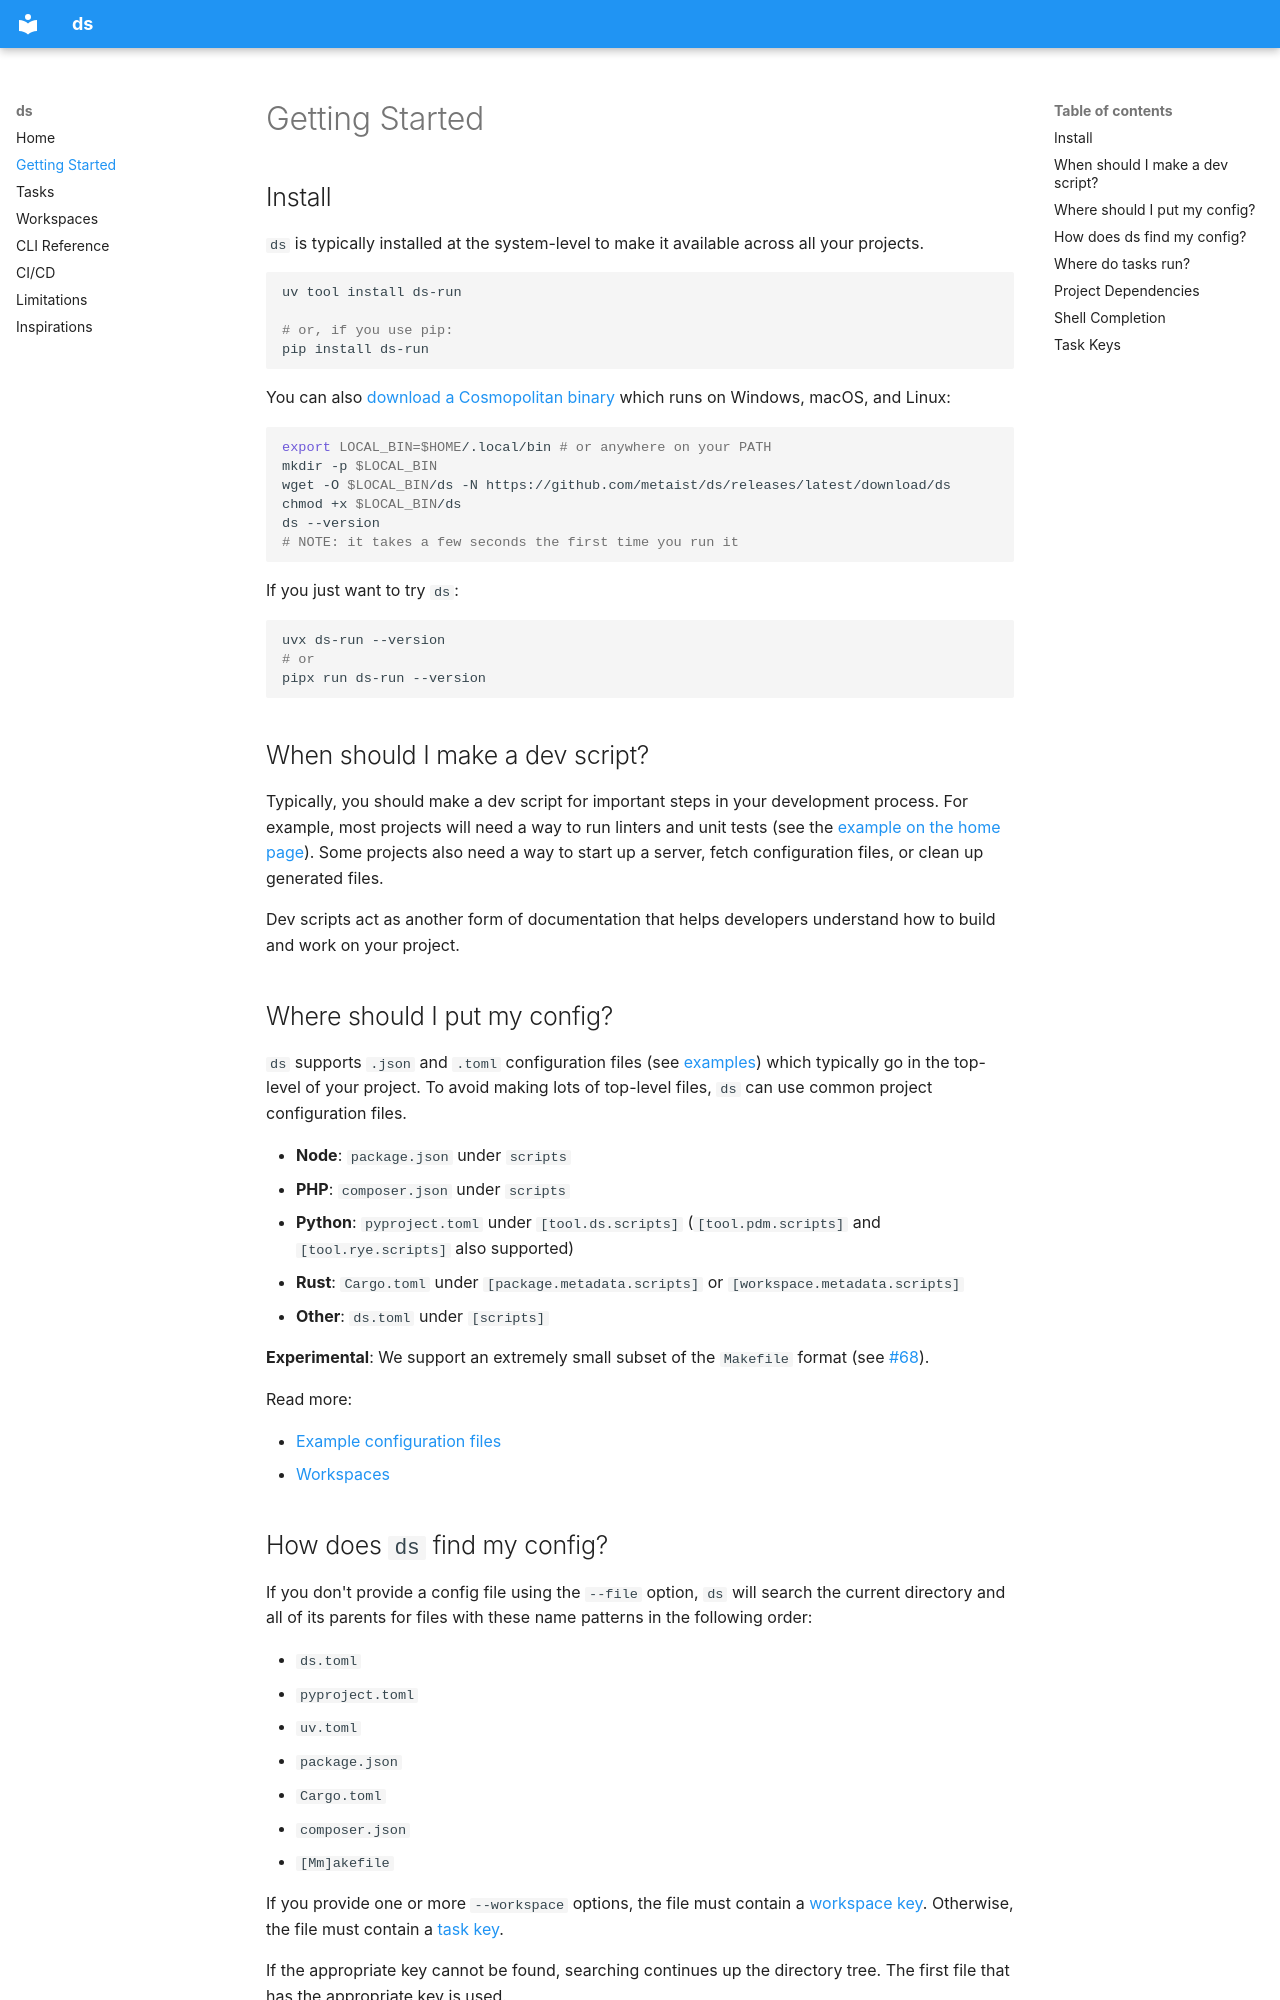

repository: metaist/ds · page: getting-started/index.html · generator: mkdocs

# Getting Started

## Install

`ds` is typically installed at the system-level to make it available across all your projects.

```bash
uv tool install ds-run

# or, if you use pip:
pip install ds-run
```

You can also [download a Cosmopolitan binary](https://github.com/metaist/ds/releases/latest/download/ds) which runs on Windows, macOS, and Linux:

```bash
export LOCAL_BIN=$HOME/.local/bin # or anywhere on your PATH
mkdir -p $LOCAL_BIN
wget -O $LOCAL_BIN/ds -N https://github.com/metaist/ds/releases/latest/download/ds
chmod +x $LOCAL_BIN/ds
ds --version
# NOTE: it takes a few seconds the first time you run it
```

If you just want to try `ds`:

```bash
uvx ds-run --version
# or
pipx run ds-run --version
```

## When should I make a dev script?

Typically, you should make a dev script for important steps in your development process. For example, most projects will need a way to run linters and unit tests (see the [example on the home page](index.md#example)). Some projects also need a way to start up a server, fetch configuration files, or clean up generated files.

Dev scripts act as another form of documentation that helps developers understand how to build and work on your project.

## Where should I put my config?

`ds` supports `.json` and `.toml` configuration files (see [examples](https://github.com/metaist/ds/tree/main/examples/formats)) which typically go in the top-level of your project. To avoid making lots of top-level files, `ds` can use common project configuration files.

- **Node**: `package.json` under `scripts`
- **PHP**: `composer.json` under `scripts`
- **Python**: `pyproject.toml` under `[tool.ds.scripts]` (`[tool.pdm.scripts]` and `[tool.rye.scripts]` also supported)
- **Rust**: `Cargo.toml` under `[package.metadata.scripts]` or `[workspace.metadata.scripts]`
- **Other**: `ds.toml` under `[scripts]`

**Experimental**: We support an extremely small subset of the `Makefile` format (see [#68](https://github.com/metaist/ds/issues/68)).

Read more:

- [Example configuration files](https://github.com/metaist/ds/tree/main/examples/formats)
- [Workspaces](workspaces.md)
